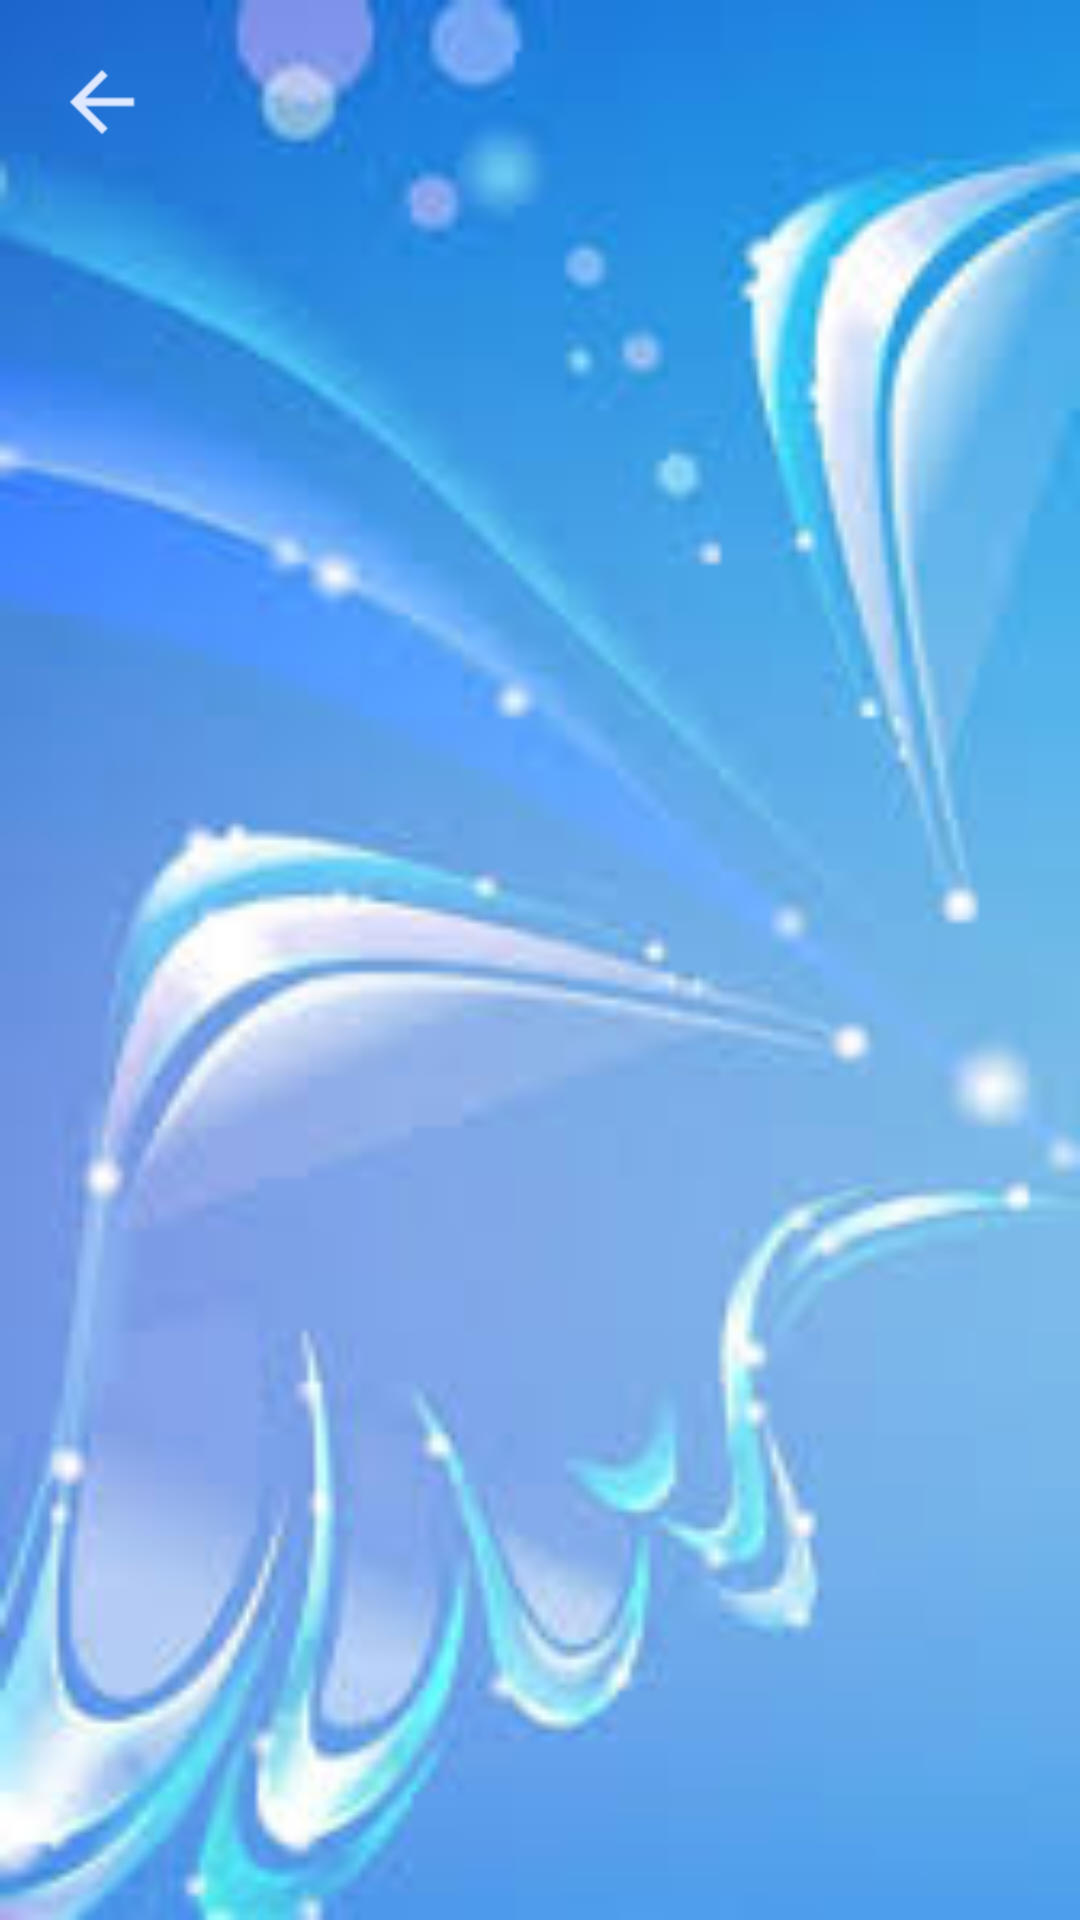

Write the Android layout XML for this screen, with the resource values it uses.
<!-- AndroidManifest.xml: application theme AppTheme -->
<!-- res/layout/lichsutimkiem_layout.xml -->
<?xml version="1.0" encoding="utf-8"?>
<LinearLayout
    xmlns:android="http://schemas.android.com/apk/res/android"
    xmlns:tools="http://schemas.android.com/tools"
    android:id="@+id/activity_main"
    android:layout_width="match_parent"
    android:layout_height="match_parent"
    android:paddingBottom="@dimen/activity_vertical_margin"
    android:paddingLeft="@dimen/activity_horizontal_margin"
    android:paddingRight="@dimen/activity_horizontal_margin"
    android:paddingTop="@dimen/activity_vertical_margin"
    android:background="@drawable/bb"
    tools:context=".ShowSearchHistory">


    <LinearLayout
        android:layout_width="match_parent"
        android:layout_height="match_parent"
        android:orientation="vertical">

        <ImageView
            android:id="@+id/btnBack"
            android:layout_width="wrap_content"
            android:layout_height="wrap_content"
            android:src="@mipmap/ic_back" />
        <ListView
            android:id="@+id/lvSearchHistory"
            android:layout_width="match_parent"
            android:layout_height="wrap_content"
            android:background="@color/white"
            android:layout_margin="5dp" >
        </ListView>


    </LinearLayout>

</LinearLayout>
<!-- resources referenced by this layout -->
<resources>
  <color name="white">#ffffff</color>
  <dimen name="activity_horizontal_margin">16dp</dimen>
  <dimen name="activity_vertical_margin">16dp</dimen>
  <!-- drawable bb: jpg bitmap (drawable, 7901 bytes) -->
  <!-- mipmap ic_back: png bitmap (mipmap-xhdpi, 332 bytes) -->
  <style name="AppTheme" parent="Theme.AppCompat.Light.DarkActionBar">
          
          <item name="colorPrimary">@color/colorPrimary</item>
          <item name="colorPrimaryDark">@color/colorPrimaryDark</item>
          <item name="colorAccent">@color/colorAccent</item>
          <item name="windowActionBar">false</item>
          <item name="windowNoTitle">true</item>
      </style>
  <color name="colorPrimary">#D81B60</color>
  <color name="colorPrimaryDark">#AD1457</color>
  <color name="colorAccent">#E91E63</color>
</resources>
